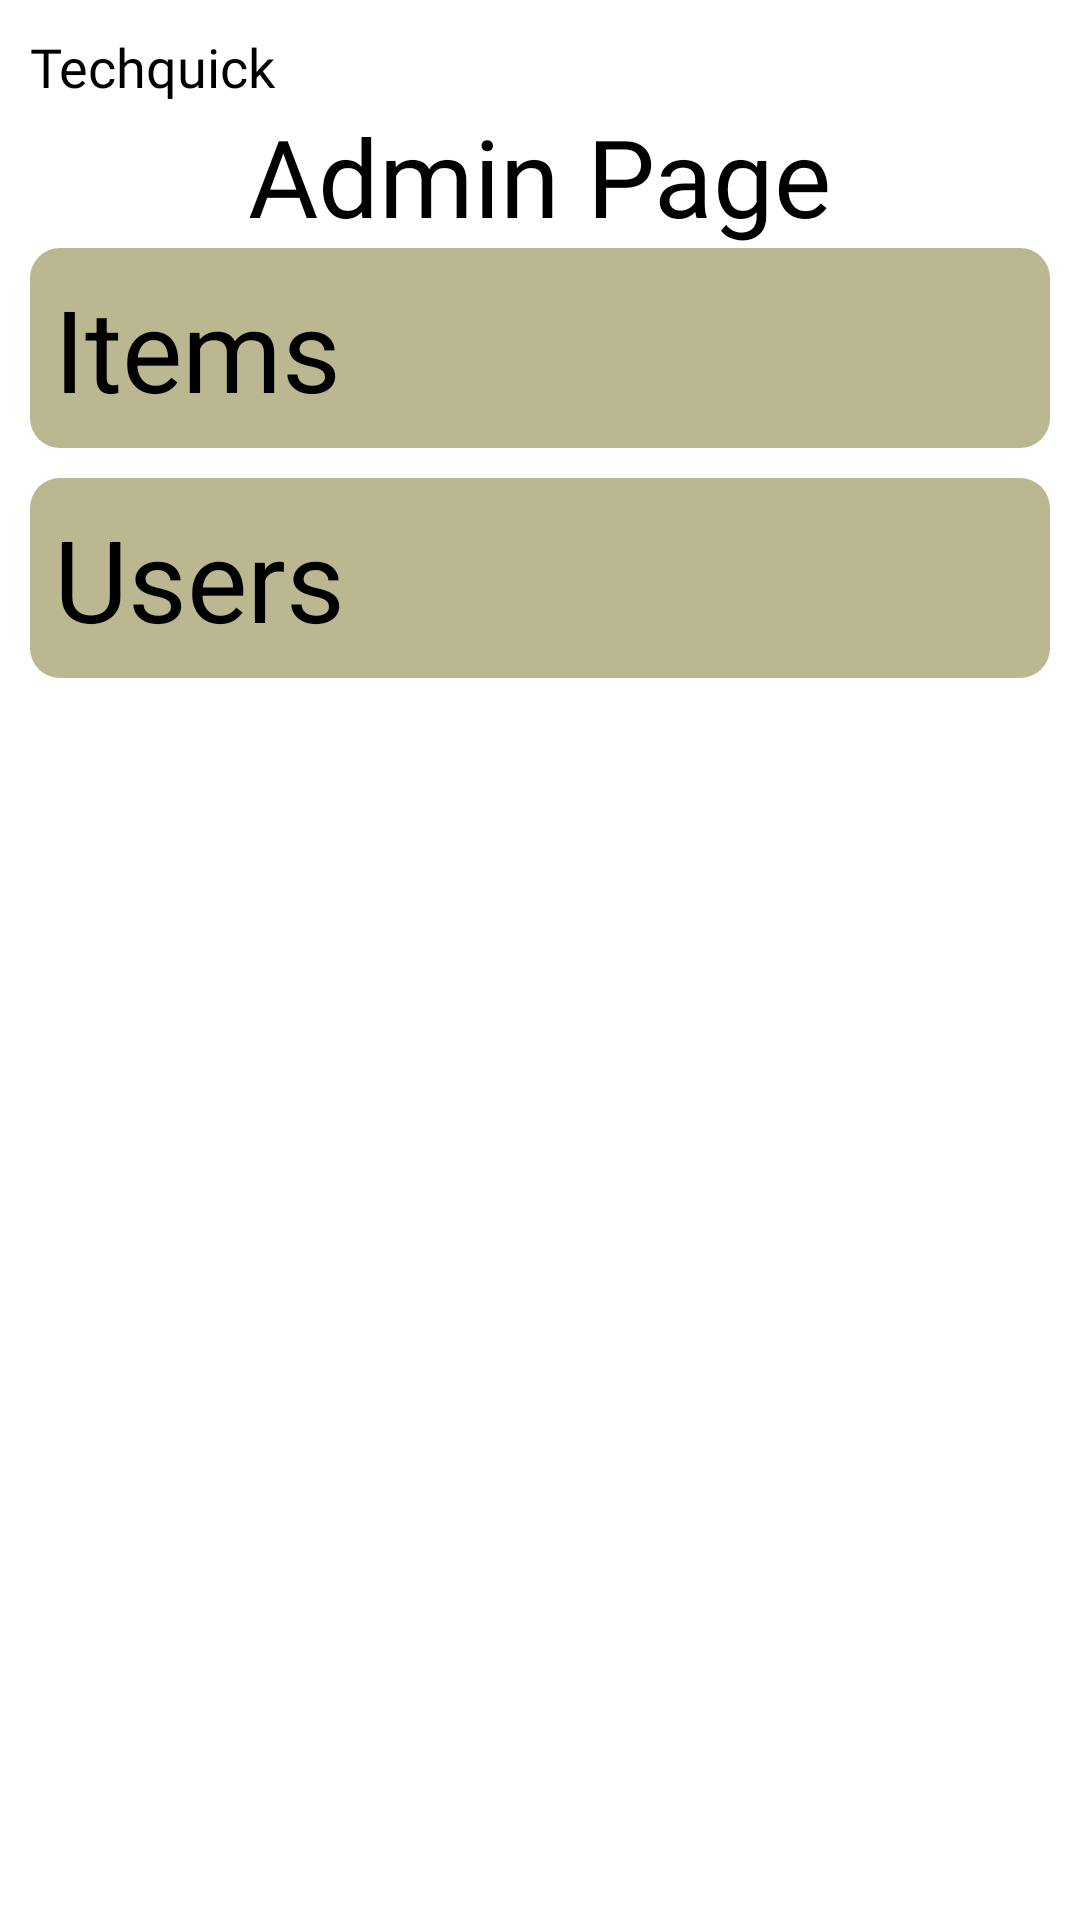

Here is an Android app screen rendered from its layout file. Give the layout XML and the strings, colors and styles it references.
<!-- AndroidManifest.xml: application theme AppTheme -->
<!-- res/layout/admin_layout.xml -->
<?xml version="1.0" encoding="utf-8"?>
<RelativeLayout xmlns:android="http://schemas.android.com/apk/res/android"
    xmlns:tools="http://schemas.android.com/tools"
    android:layout_width="match_parent"
    android:layout_height="match_parent"
    tools:context=".SignIn"
    android:background="@color/white">


    <TextView
        android:id="@+id/logo"
        android:layout_width="wrap_content"
        android:layout_height="wrap_content"
        android:fontFamily="@font/black_ops_one"
        android:text="@string/logo"
        android:textColor="@color/black"
        android:textSize="18sp"
        android:paddingStart="10dp"
        android:paddingTop="10dp"
        tools:ignore="RtlSymmetry" />


    <TextView
        android:textColor="@color/black"
        android:id="@+id/adminPage"
        android:layout_width="wrap_content"
        android:layout_height="wrap_content"
        android:text="@string/AdminPage"
        android:fontFamily="@font/aldrich"
        android:textSize="36sp"
        android:layout_below="@id/logo"
        android:layout_centerHorizontal="true"/>




    <TextView
        android:onClick="openAllItemsList"
        android:layout_below="@id/adminPage"
        android:id="@+id/items"
        android:padding="8dp"
        android:layout_marginLeft="10dp"
        android:layout_marginRight="10dp"
        android:text="@string/Items"
        android:textSize="38sp"
        android:textColor="@color/black"
        android:layout_width="match_parent"
        android:layout_height="wrap_content"
        android:background="@drawable/blanks_background"/>

    <TextView
        android:onClick="openAllUsersList"
        android:layout_below="@id/items"
        android:layout_marginTop="10dp"
        android:padding="8dp"
        android:layout_marginLeft="10dp"
        android:layout_marginRight="10dp"
        android:text="@string/Users"
        android:textSize="38sp"
        android:textColor="@color/black"
        android:layout_width="match_parent"
        android:layout_height="wrap_content"
        android:background="@drawable/blanks_background"/>



</RelativeLayout>
<!-- resources referenced by this layout -->
<resources>
  <color name="black">#FF000000</color>
  <color name="white">#FFFFFFFF</color>
  <!-- drawable blanks_background (drawable) -->
  <?xml version="1.0" encoding="utf-8"?>
  <shape android:shape="rectangle" xmlns:android="http://schemas.android.com/apk/res/android">
      <solid android:color="#BBB891"/>
  
      <corners android:radius="10dp"/>
  
  
  </shape>
  <string name="AdminPage">Admin Page</string>
  <string name="Items">Items</string>
  <string name="Users">Users</string>
  <string name="logo">Techquick</string>
</resources>
